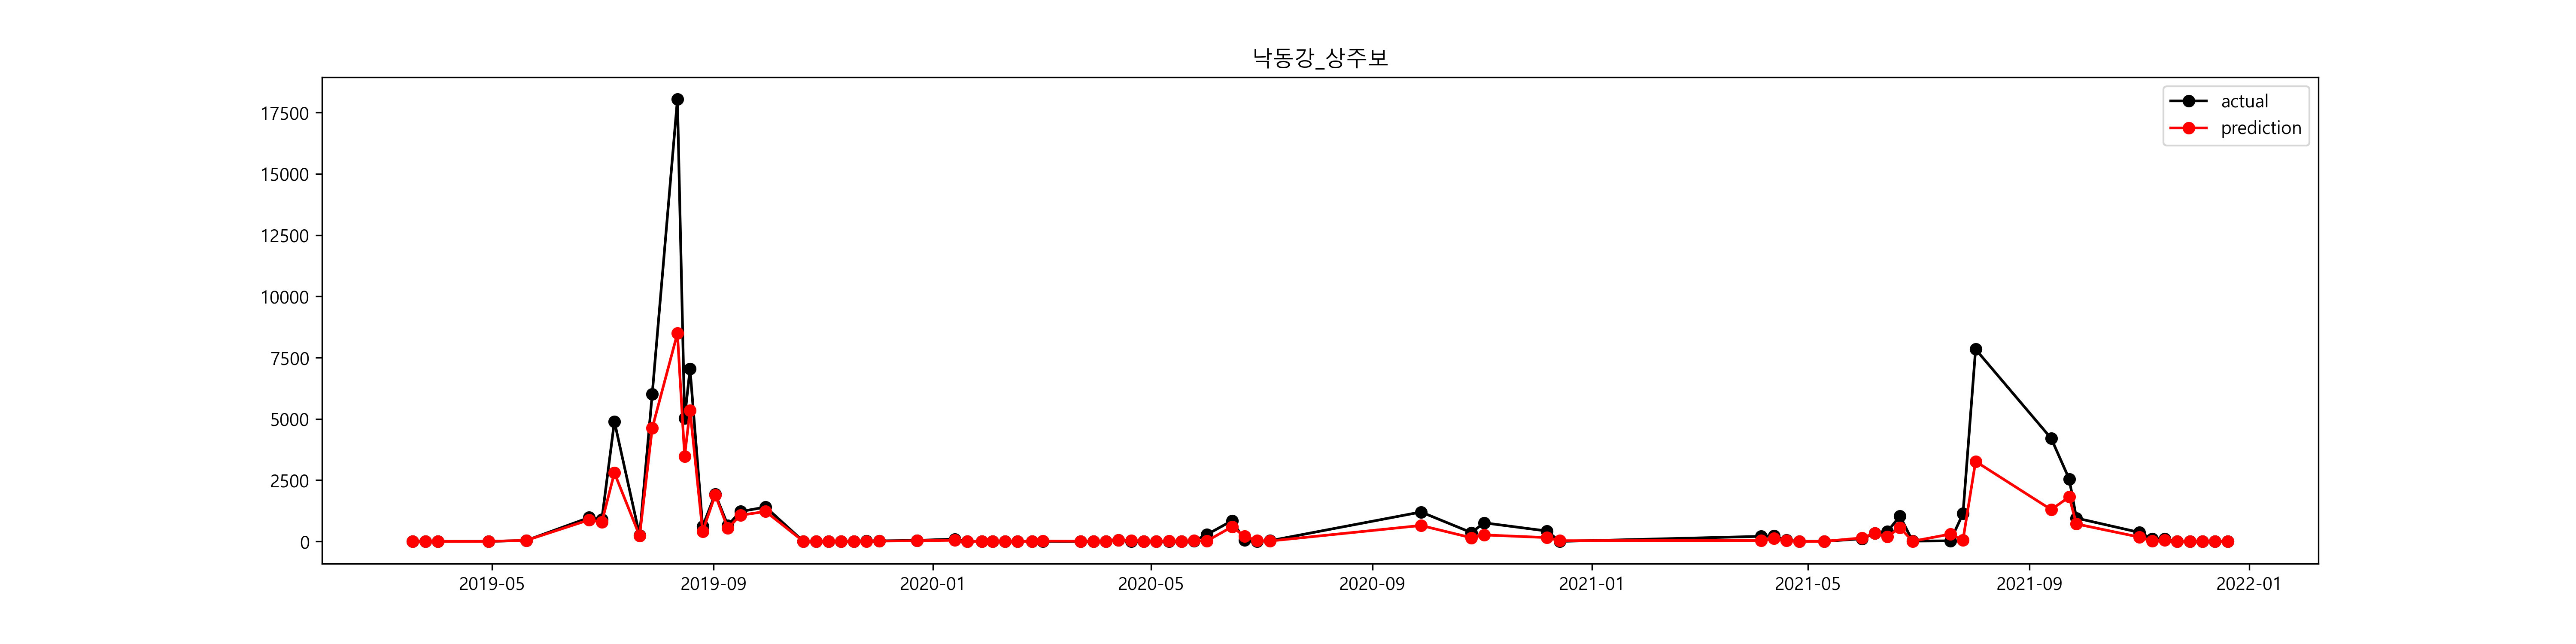

Data behind this chart, as committed beside it:
, prediction, prediction_inv, 유해남조류세포수_Y, 유해남조류세포수_Y_inv
2019-03-18, 0.1393, 1.149, 0.0, 1.0
2019-03-25, 0.1317, 1.141, 0.0, 1.0
2019-04-01, 0.1018, 1.107, 0.0, 1.0
2019-04-29, 1.112, 3.04, 1.099, 3
2019-05-20, 3.7, 40.43, 3.624, 37.5
2019-06-24, 6.78, 880.4, 6.882, 974.4
2019-07-01, 6.663, 783.2, 6.79, 888.7
2019-07-08, 7.936, 2797, 8.496, 4894
2019-07-22, 5.434, 229, 5.492, 242.7
2019-07-29, 8.438, 4620, 8.701, 6010
2019-08-12, 9.047, 8492, 9.8, 18039
2019-08-16, 8.153, 3475, 8.523, 5027
2019-08-19, 8.585, 5349, 8.86, 7044
2019-08-26, 6.014, 409.3, 6.413, 610
2019-09-02, 7.55, 1901, 7.569, 1937
2019-09-09, 6.284, 535.8, 6.487, 656.7
2019-09-16, 6.975, 1069, 7.106, 1220
2019-09-30, 7.108, 1221, 7.245, 1401
2019-10-21, -0.0125, 0.9876, 0.0, 1.0
2019-10-28, 0.02275, 1.023, 0.0, 1.0
2019-11-04, -0.06462, 0.9374, 0.0, 1.0
2019-11-11, -0.06318, 0.9388, 0.0, 1.0
2019-11-18, 0.5872, 1.799, 0.619, 1.857
2019-11-25, 2.226, 9.259, 2.411, 11.14
2019-12-02, 2.671, 14.46, 3.058, 21.29
2019-12-23, 3.326, 27.83, 3.727, 41.57
2020-01-13, 3.838, 46.42, 4.573, 96.86
2020-01-20, -0.01005, 0.99, 0.0, 1.0
2020-01-28, 0.01552, 1.016, 0.0, 1.0
2020-02-03, 0.03165, 1.032, 0.0, 1.0
2020-02-10, 0.0798, 1.083, 0.0, 1.0
2020-02-17, 1.775, 5.902, 0.0, 1.0
2020-02-25, 0.6087, 1.838, 0.2877, 1.333
2020-03-02, 2.77, 15.96, 1.925, 6.857
2020-03-23, 2.147, 8.558, 0.0, 1.0
2020-03-30, 1.876, 6.526, 0.0, 1.0
2020-04-06, 0.1922, 1.212, 2.132, 8.429
2020-04-13, 3.907, 49.76, 3.923, 50.57
2020-04-20, 3.574, 35.65, 0.0, 1.0
2020-04-27, 0.1748, 1.191, 0.0, 1.0
2020-05-04, 1.949, 7.025, 0.0, 1.0
2020-05-11, 3.07, 21.54, 0.0, 1.0
2020-05-18, 0.2426, 1.275, 1.35, 3.857
2020-05-25, 3.404, 30.09, 3.142, 23.14
2020-06-01, 2.799, 16.43, 5.628, 278.1
2020-06-15, 6.392, 597.3, 6.738, 844.3
2020-06-22, 5.355, 211.7, 3.94, 51.43
2020-06-29, 3.49, 32.78, 1.312, 3.714
2020-07-06, 2.77, 15.96, 3.321, 27.7
2020-09-28, 6.478, 650.5, 7.091, 1201
2020-10-26, 5.012, 150.2, 5.883, 358.9
2020-11-02, 5.58, 265.1, 6.633, 759.4
2020-12-07, 5.05, 156.1, 6.05, 424.3
2020-12-14, 3.387, 29.57, 0.0, 1.0
2021-04-05, 3.662, 38.92, 5.337, 207.9
2021-04-12, 4.774, 118.3, 5.426, 227.3
2021-04-19, 3.661, 38.89, 3.957, 52.29
2021-04-26, 0.1095, 1.116, 1.145, 3.143
2021-05-10, 1.389, 4.01, 0.6931, 2.0
2021-05-31, 4.967, 143.6, 4.687, 108.6
... 18 more rows
